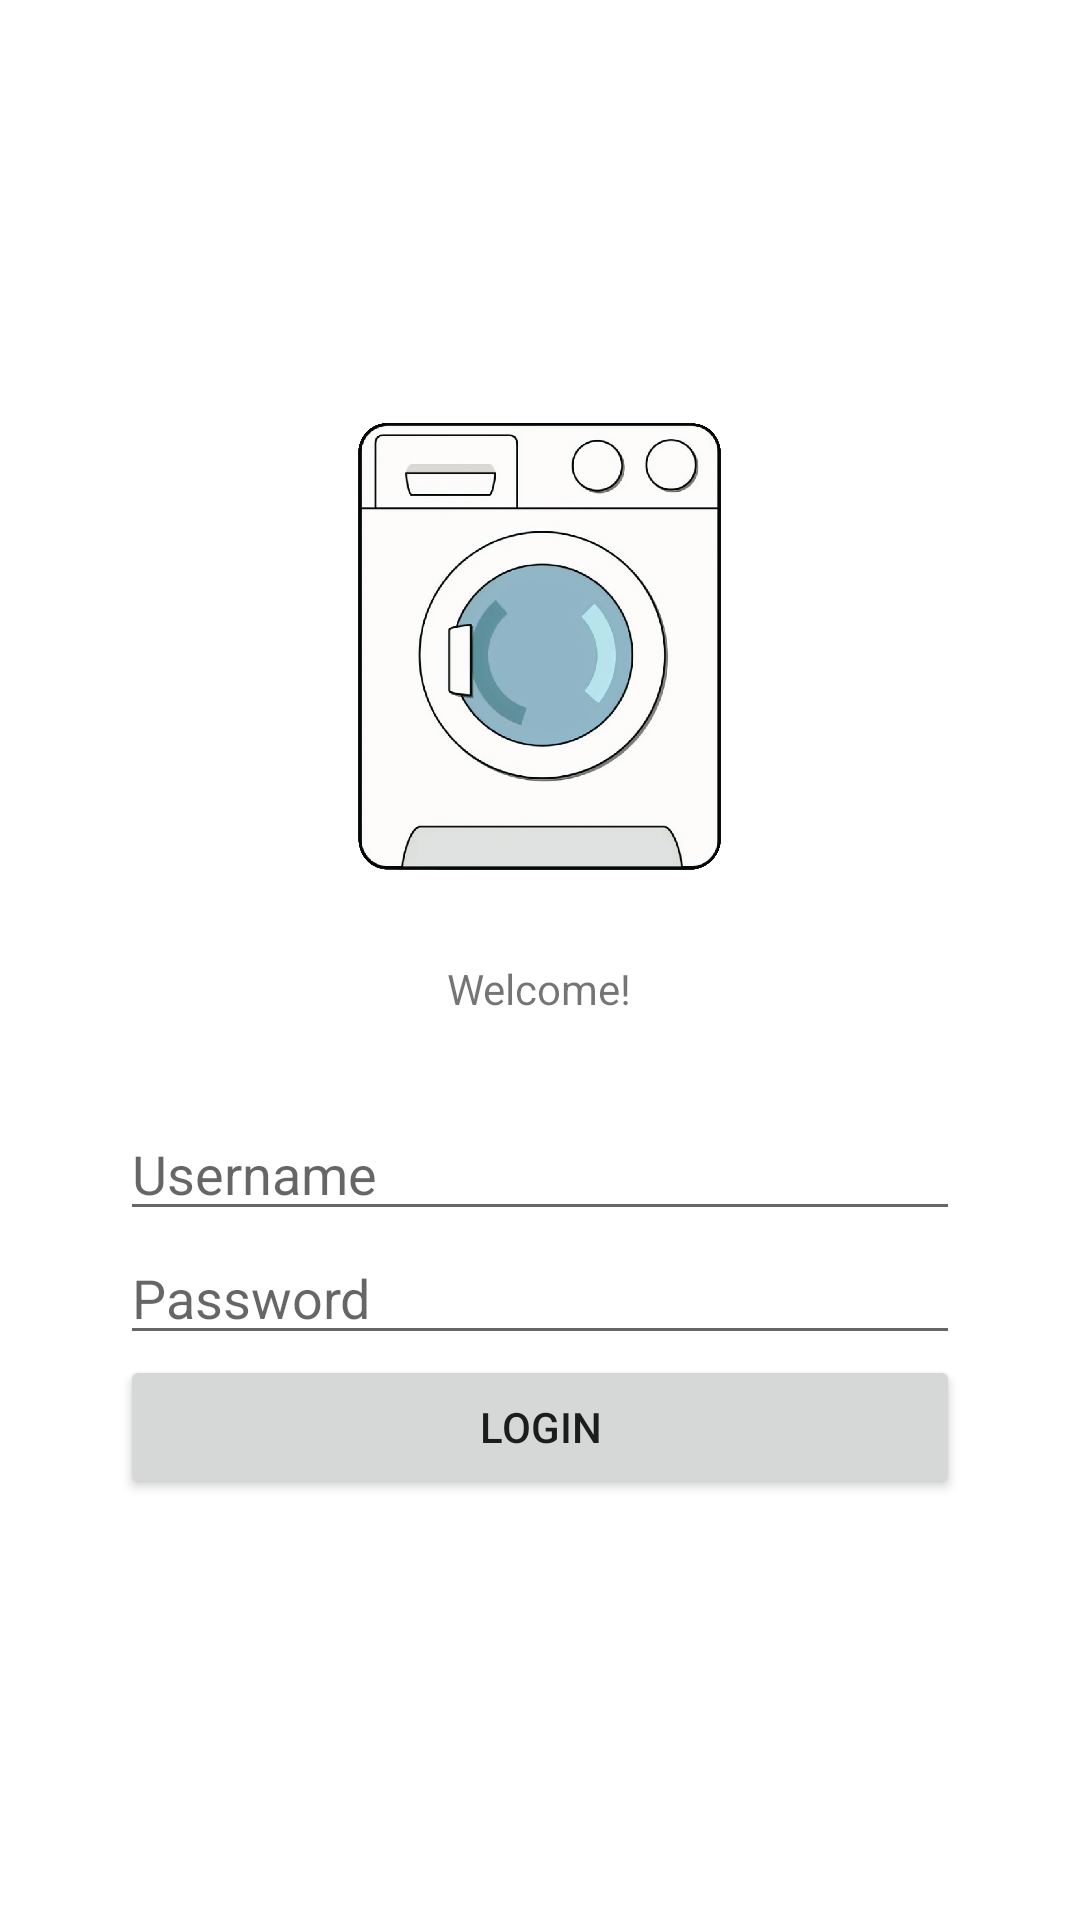

Write the Android layout XML for this screen, with the resource values it uses.
<!-- AndroidManifest.xml: application theme Theme.LaundroBook -->
<!-- res/layout/activity_main.xml -->
<?xml version="1.0" encoding="utf-8"?>
<LinearLayout
    xmlns:android="http://schemas.android.com/apk/res/android"
    xmlns:app="http://schemas.android.com/apk/res-auto"
    xmlns:tools="http://schemas.android.com/tools"
    android:layout_width="match_parent"
    android:layout_height="match_parent"
    android:padding="40dp"
    android:orientation="vertical"
    tools:context=".MainActivity">

    <ImageView
        android:id="@+id/charaImage"
        android:layout_marginTop="100dp"
        android:layout_width="121dp"
        android:layout_height="150dp"
        android:layout_gravity="center"
        android:scaleType="fitXY"
        android:src="@drawable/project_logo"
        android:text="Random Images" />

    <TextView
        android:layout_width="wrap_content"
        android:layout_height="wrap_content"
        android:text="Welcome!"
        android:layout_gravity="center"
        android:layout_marginTop="30dp"/>


    <EditText
        android:id="@+id/editTextUsername"
        android:layout_width="match_parent"
        android:layout_height="wrap_content"
        android:hint="Username"
        android:layout_marginTop="30dp"/>

    <EditText
        android:id="@+id/editTextPassword"
        android:layout_width="match_parent"
        android:layout_height="wrap_content"
        android:hint="Password"
        android:inputType="textPassword"/>

    <Button
        android:id="@+id/loginButton"
        android:layout_width="match_parent"
        android:layout_height="wrap_content"
        android:text="Login"/>

    
    <TextView
        android:layout_width="wrap_content"
        android:layout_height="wrap_content"
        android:text=""
        android:id="@+id/textViewMsg"
        app:layout_constraintBottom_toBottomOf="parent"
        app:layout_constraintEnd_toEndOf="parent"
        app:layout_constraintStart_toStartOf="parent"
        app:layout_constraintTop_toTopOf="parent" />

</LinearLayout>
<!-- resources referenced by this layout -->
<resources>
  <!-- drawable project_logo: png bitmap (drawable, 230091 bytes) -->
  <style name="Theme.LaundroBook" parent="Theme.MaterialComponents.DayNight.DarkActionBar">
          
          <item name="colorPrimary">@color/purple_500</item>
          <item name="colorPrimaryVariant">@color/purple_700</item>
          <item name="colorOnPrimary">@color/white</item>
          
          <item name="colorSecondary">@color/teal_200</item>
          <item name="colorSecondaryVariant">@color/teal_700</item>
          <item name="colorOnSecondary">@color/black</item>
          
          <item name="android:statusBarColor">?attr/colorPrimaryVariant</item>
          
      </style>
  <!-- not gathered from this repository: default colours our renderer supplied (Android Studio template values) -->
  <color name="purple_500">#FF6200EE</color>
  <color name="purple_700">#FF3700B3</color>
  <color name="teal_200">#FF03DAC5</color>
  <color name="teal_700">#FF018786</color>
  <color name="black">#FF000000</color>
  <color name="white">#FFFFFFFF</color>
</resources>
